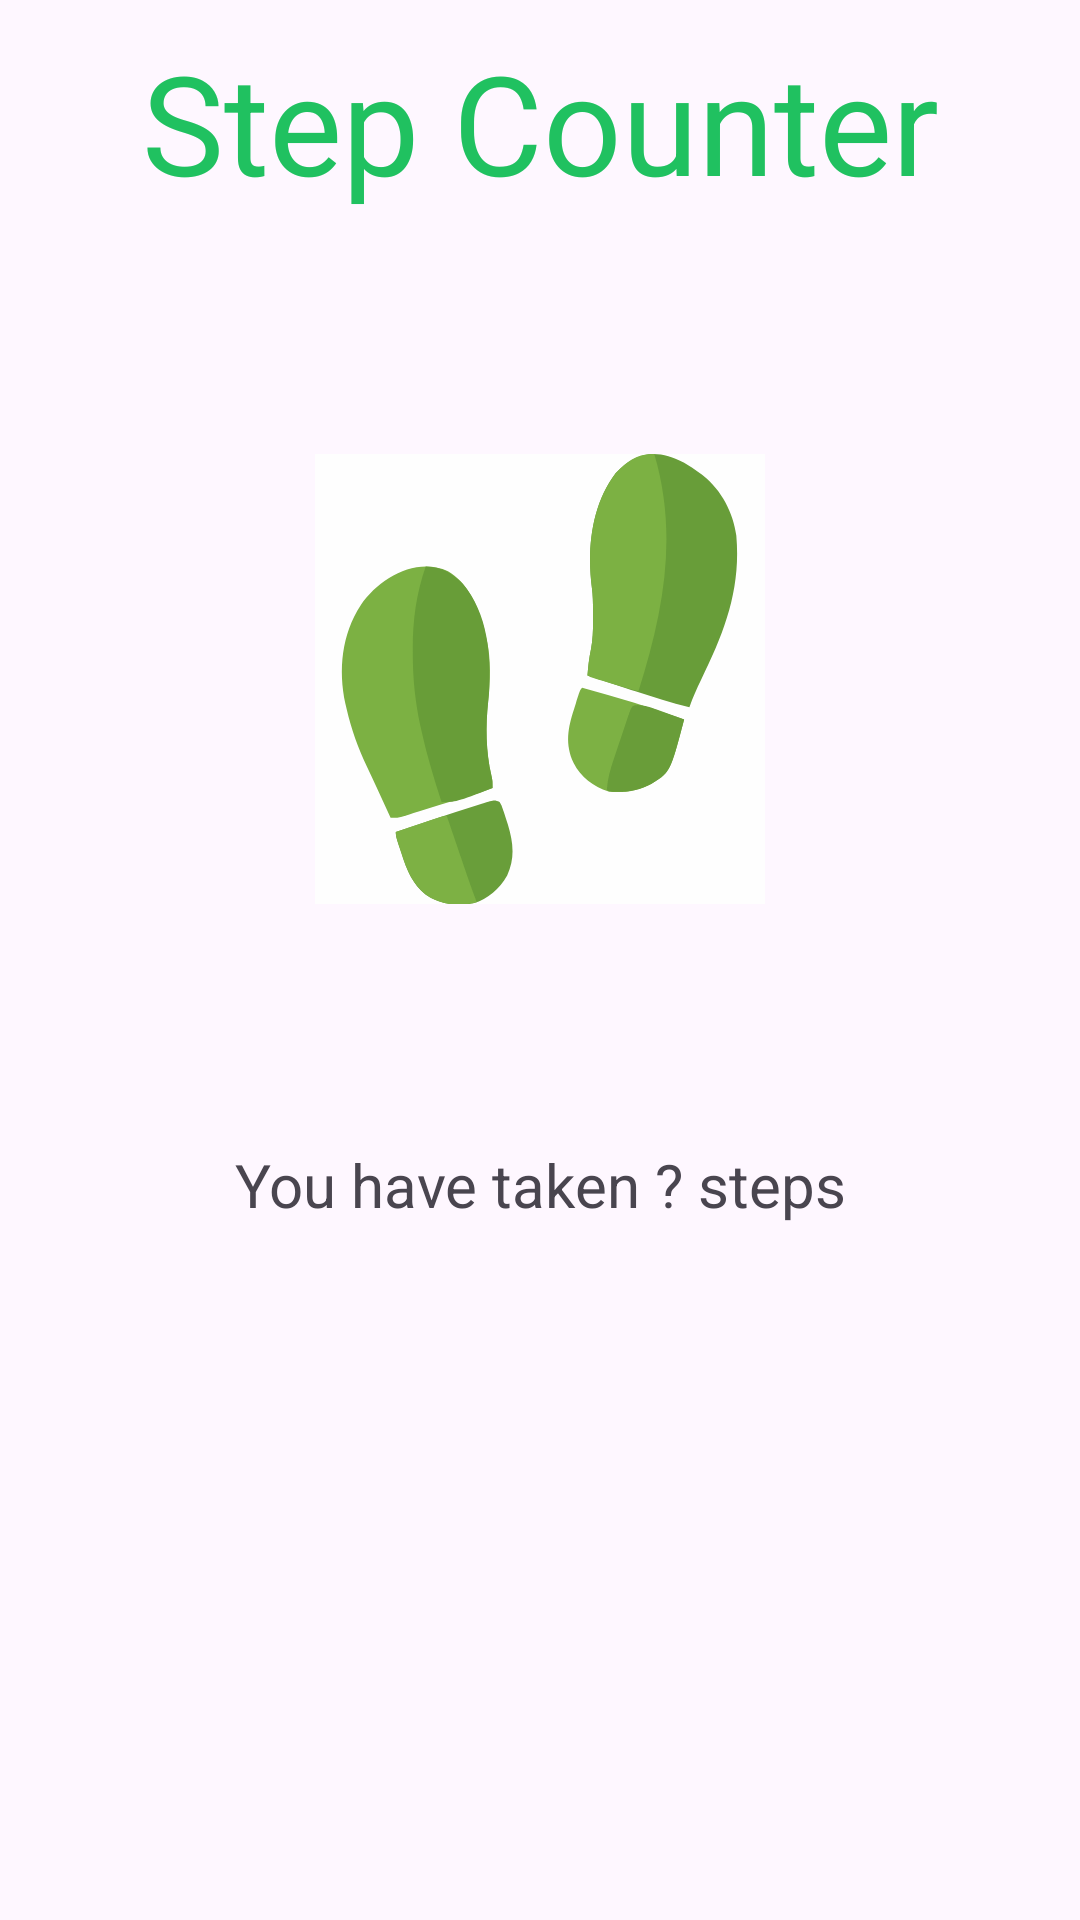

Produce the Android XML layout that renders to this screen, including the resource entries it uses.
<!-- AndroidManifest.xml: application theme Base.Theme.Light -->
<!-- res/layout/activity_physical.xml -->
<?xml version="1.0" encoding="utf-8"?>
<androidx.constraintlayout.widget.ConstraintLayout xmlns:android="http://schemas.android.com/apk/res/android"
	xmlns:app="http://schemas.android.com/apk/res-auto"
	xmlns:tools="http://schemas.android.com/tools"
	android:id="@+id/main"
	android:layout_width="match_parent"
	android:layout_height="match_parent"
	tools:context=".PhysicalActivity"
	android:padding = "10dp">
	
	<TextView
		android:id="@+id/phyTitle"
		android:layout_width="match_parent"
		android:layout_height="wrap_content"
		android:text="@string/step_counter"
		android:textSize="46sp"
		android:textColor="@color/green"
		android:gravity="center"
		android:layout_marginTop="20dp"
		/>
	<ImageView
		android:id="@+id/phyImg"
		android:layout_width="150dp"
		android:layout_height="150dp"
		android:contentDescription="step"
		android:layout_marginTop="80dp"
		android:src="@drawable/ic_step"
		app:layout_constraintStart_toStartOf="parent"
		app:layout_constraintEnd_toEndOf="parent"
		app:layout_constraintTop_toBottomOf="@id/phyTitle"
		/>
	
	<TextView
		android:id="@+id/tvStepCounter"
		android:layout_width="wrap_content"
		android:layout_height="wrap_content"
		android:text="You have taken ? steps"
		android:textSize="20sp"
		android:layout_marginTop="80dp"
		app:layout_constraintStart_toStartOf="parent"
		app:layout_constraintEnd_toEndOf="parent"
		app:layout_constraintTop_toBottomOf="@id/phyImg"
		/>

</androidx.constraintlayout.widget.ConstraintLayout>
<!-- resources referenced by this layout -->
<resources>
  <color name="green">#20C160</color>
  <!-- drawable ic_step: vector/xml drawable (drawable, 5012 chars, omitted) -->
  <string name="step_counter">Step Counter</string>
  <style name="Base.Theme.Light" parent="Theme.Material3.Light" />
</resources>
